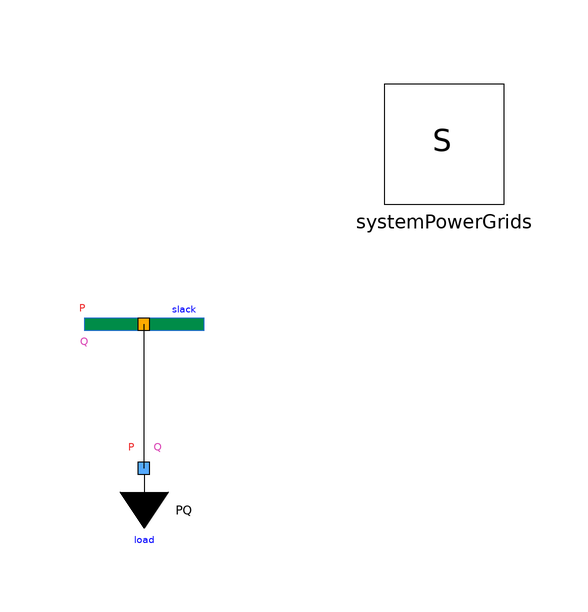

This picture is the connection diagram that the Modelica source below describes through its graphical annotations.

model OneSlackOneLoad
  extends Modelica.Icons.Example;
  inner PowerGridsMC.Electrical.System systemPowerGrids annotation (
    Placement(visible = true, transformation(origin = {50, 50}, extent = {{-10, -10}, {10, 10}}, rotation = 0)));
  PowerGridsMC.Electrical.PowerFlow.SlackBus slack(SNom = 1e+08, UNom = 400000) annotation (
    Placement(visible = true, transformation(origin = {0, 20}, extent = {{-10, -10}, {10, 10}}, rotation = 0)));
  PowerGridsMC.Electrical.Loads.LoadPQ load(
    P=3e+07,
    Q=0,
    SNom=3e+07,
    UNom=400000) annotation (Placement(visible=true, transformation(
        origin={0,-4},
        extent={{-10,-10},{10,10}},
        rotation=0)));
equation
  connect(load.terminal, slack.terminal) annotation (
    Line(points = {{0, -4}, {0, 20}}));
annotation (
    Documentation(info = "<html><head></head><body>Simple test case with one slack bus connected to a PQ bus.</body></html>"));
end OneSlackOneLoad;